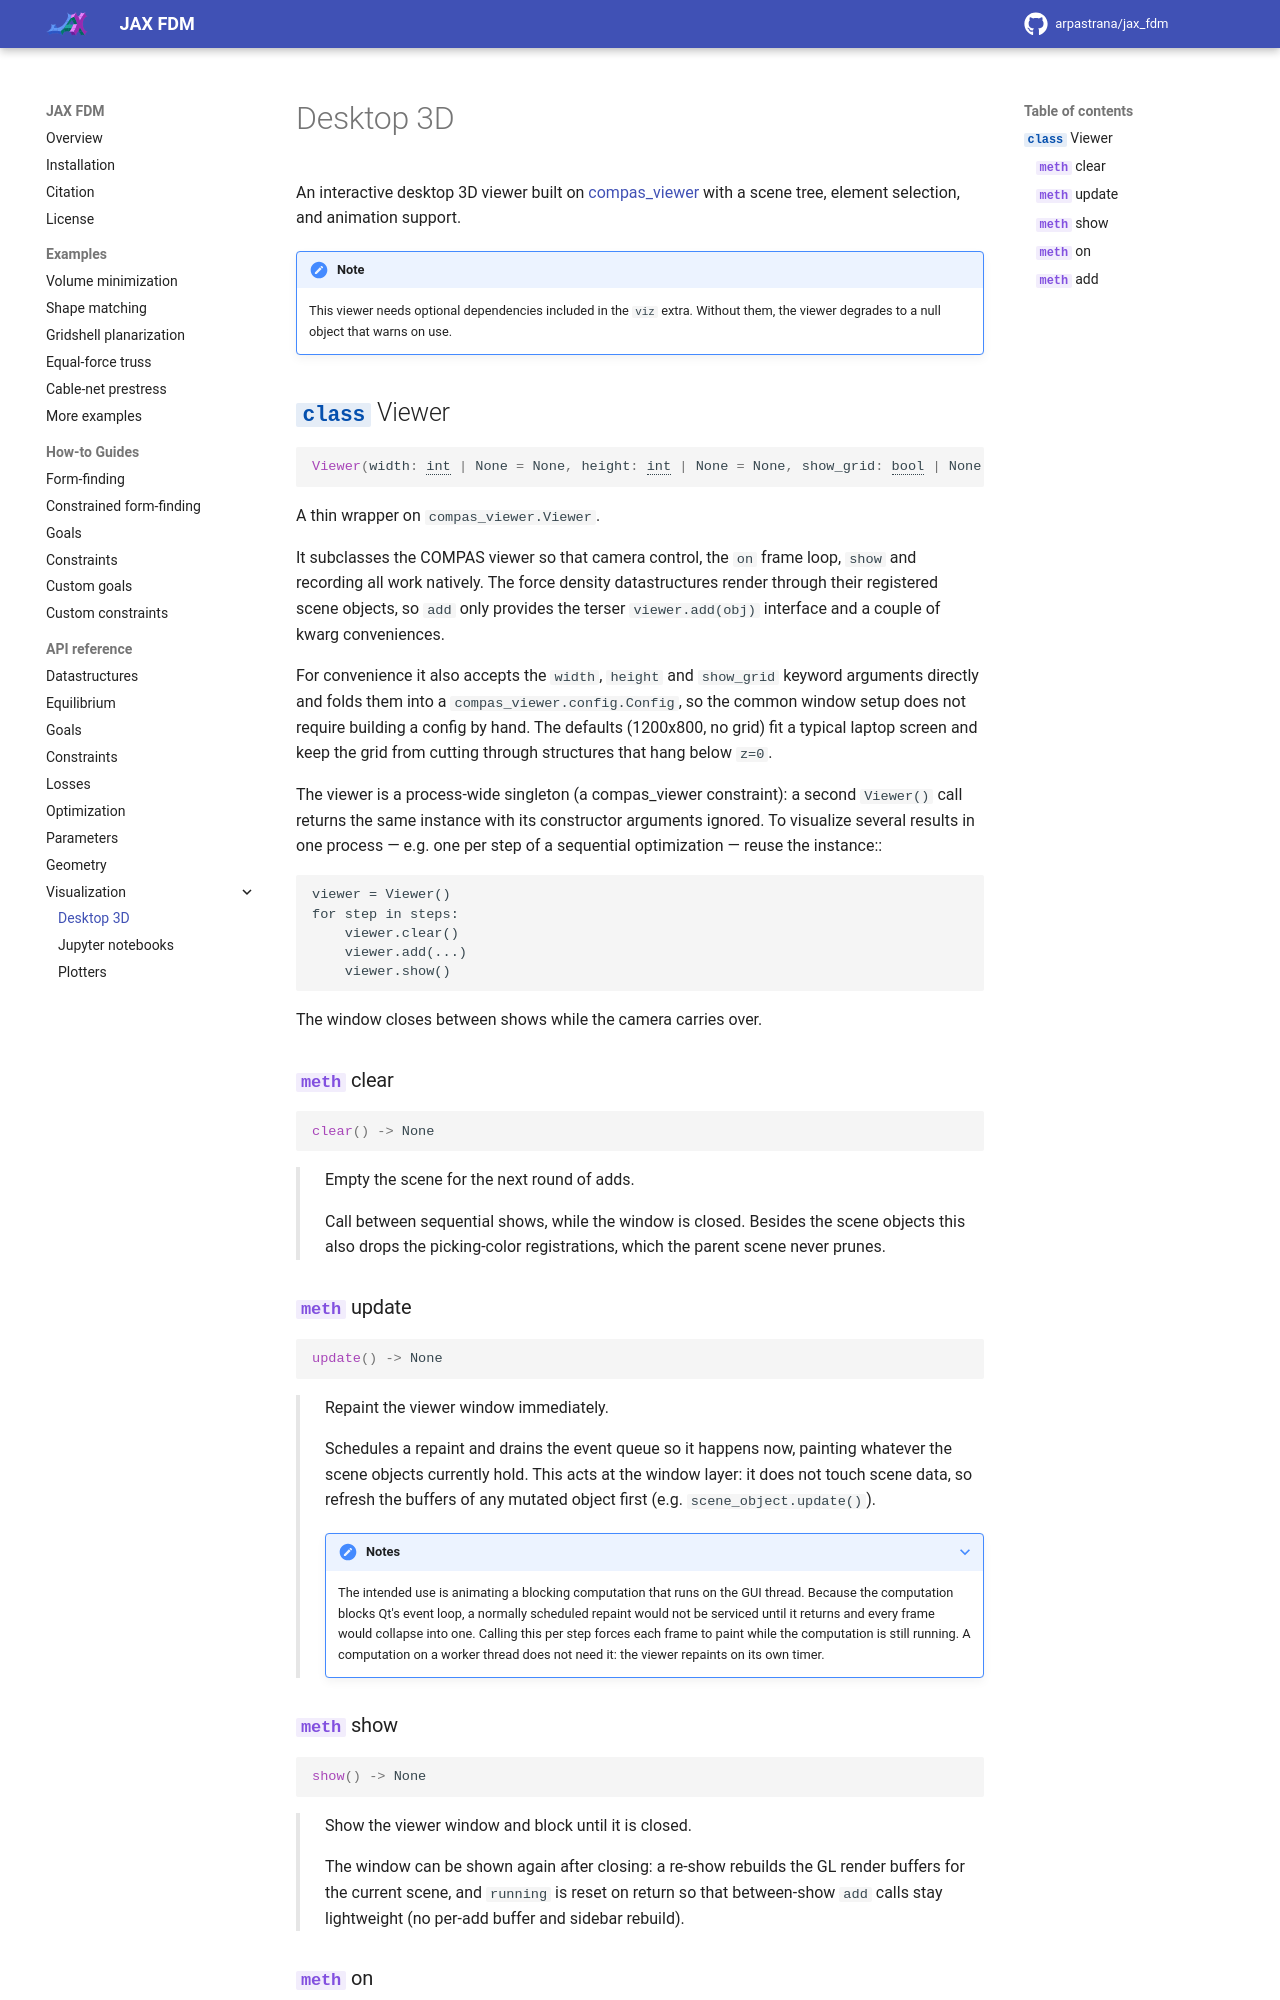

repository: arpastrana/jax_fdm · page: 0.14.1/api/jax_fdm.visualization.viewers/index.html · generator: mkdocs

# Desktop 3D

An interactive desktop 3D viewer built on
[compas_viewer](https://github.com/compas-dev/compas_viewer) with a scene tree, element selection, and animation support.

!!! note

    This viewer needs optional dependencies included in the `viz`
    extra. Without them, the viewer degr
